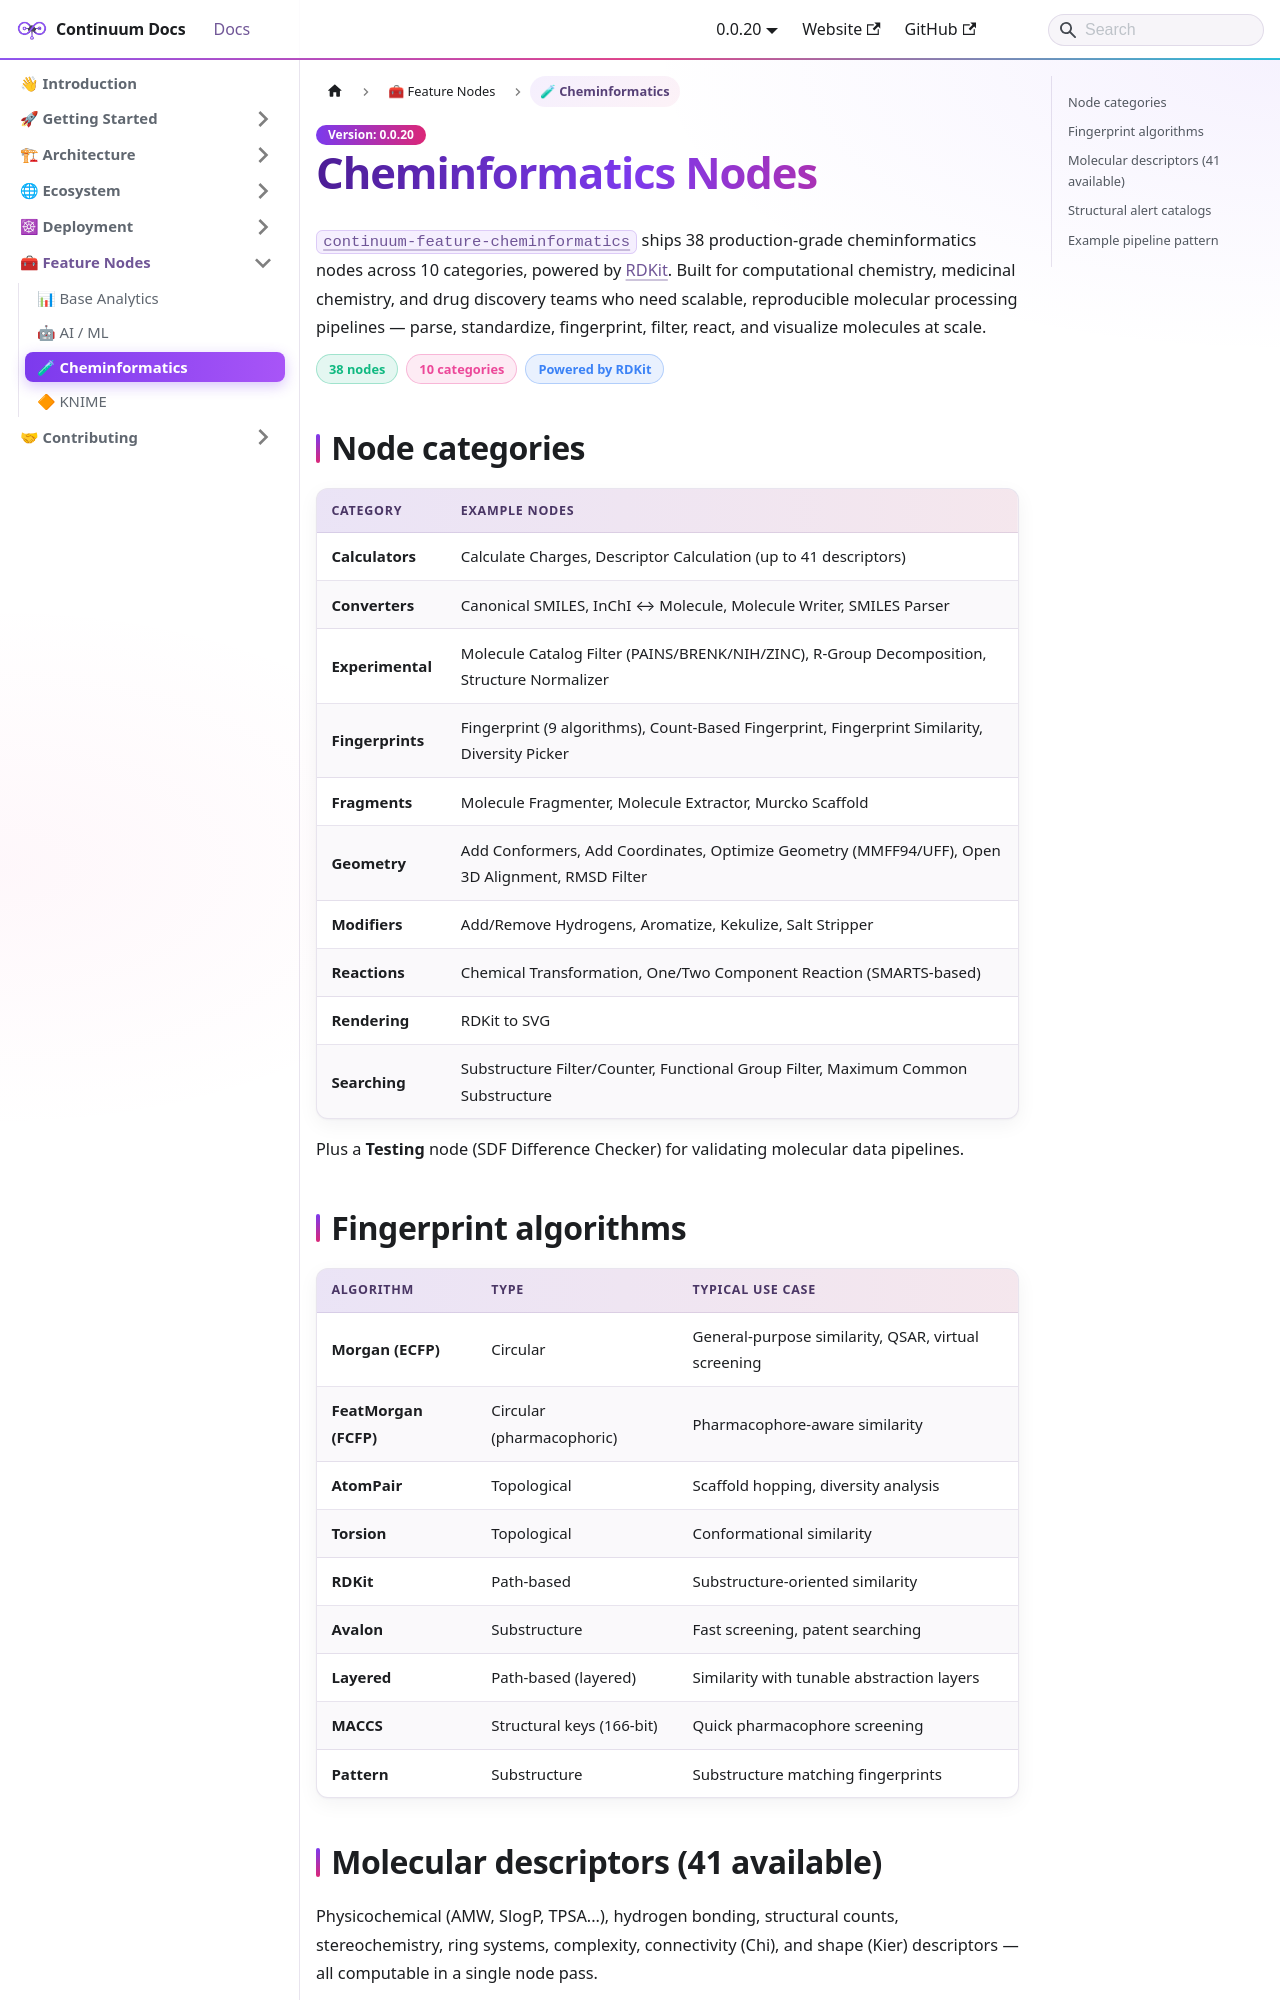

repository: projectcontinuum-org/continuum-docs · page: docs/feature-nodes/cheminformatics/index.html · generator: docusaurus

---
sidebar_label: "🧪 Cheminformatics"
sidebar_position: 3
---

# Cheminformatics Nodes

[`continuum-feature-cheminformatics`](https://github.com/projectcontinuum-org/continuum-feature-cheminformatics) ships 38 production-grade cheminformatics nodes across 10 categories, powered by [RDKit](https://www.rdkit.org/). Built for computational chemistry, medicinal chemistry, and drug discovery teams who need scalable, reproducible molecular processing pipelines — parse, standardize, fingerprint, filter, react, and visualize molecules at scale.

<Badges>
  <Badge color="green">38 nodes</Badge>
  <Badge color="pink">10 categories</Badge>
  <Badge color="blue">Powered by RDKit</Badge>
</Badges>

## Node categories

| Category | Example nodes |
|----------|----------------|
| Calculators | Calculate Charges, Descriptor Calculation (up to 41 descriptors) |
| Converters | Canonical SMILES, InChI ↔ Molecule, Molecule Writer, SMILES Parser |
| Experimental | Molecule Catalog Filter (PAINS/BRENK/NIH/ZINC), R-Group Decomposition, Structure Normalizer |
| Fingerprints | Fingerprint (9 algorithms), Count-Based Fingerprint, Fingerprint Similarity, Diversity Picker |
| Fragments | Molecule Fragmenter, Molecule Extractor, Murcko Scaffold |
| Geometry | Add Conformers, Add Coordinates, Optimize Geometry (MMFF94/UFF), Open 3D Alignment, RMSD Filter |
| Modifiers | Add/Remove Hydrogens, Aromatize, Kekulize, Salt Stripper |
| Reactions | Chemical Transformation, One/Two Component Reaction (SMARTS-based) |
| Rendering | RDKit to SVG |
| Searching | Substructure Filter/Counter, Functional Group Filter, Maximum Common Substructure |

Plus a **Testing** node (SDF Difference Checker) for validating molecular data pipelines.
